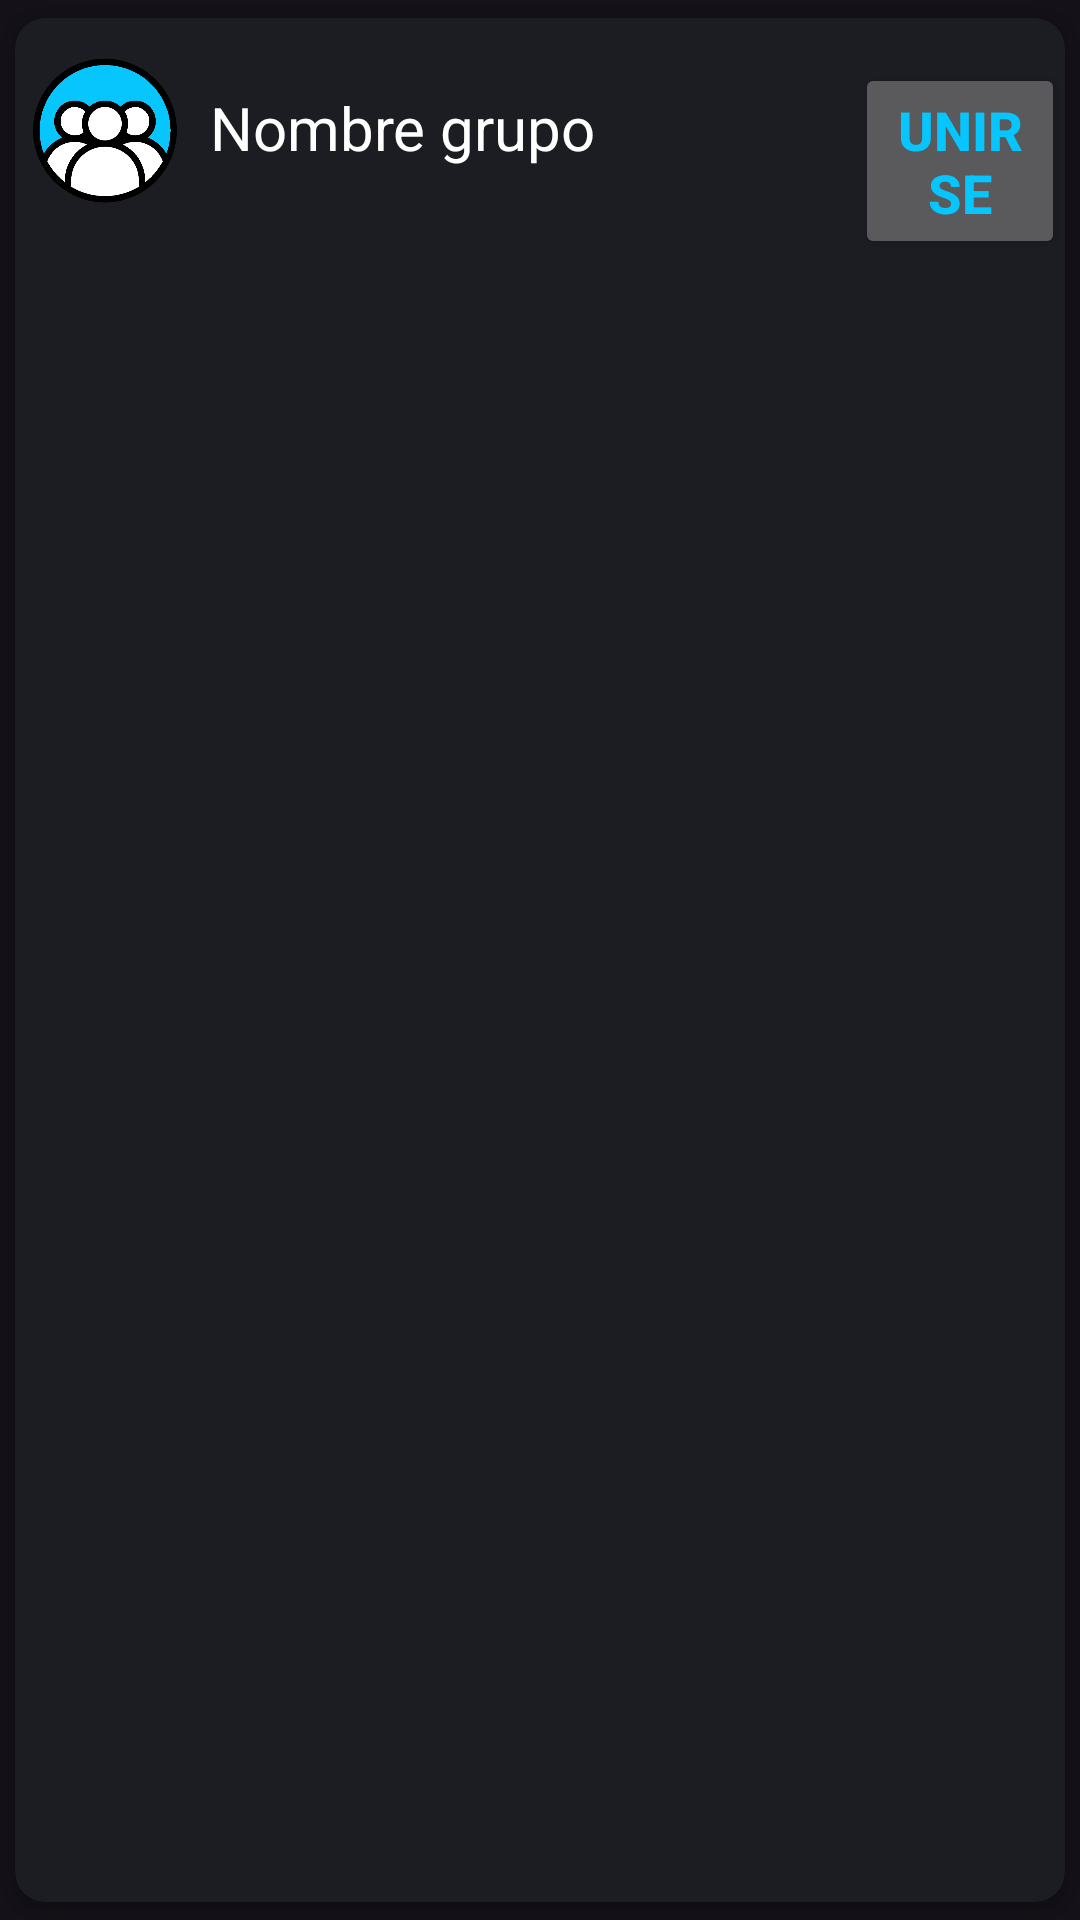

Layout XML and referenced resources for this Android screen:
<!-- AndroidManifest.xml: application theme Base.Theme.Sora -->
<!-- res/layout/grupo_custom.xml -->
<?xml version="1.0" encoding="utf-8"?>
<androidx.cardview.widget.CardView
    xmlns:android="http://schemas.android.com/apk/res/android"
    android:layout_width="match_parent"
    android:layout_height="wrap_content"
    xmlns:app="http://schemas.android.com/apk/res-auto"
    app:cardUseCompatPadding="true"
    android:backgroundTint="@color/fondo_oscuro"
    app:cardCornerRadius="10dp">

    <RelativeLayout
        android:id="@+id/Grupo"
        android:layout_width="match_parent"
        android:layout_height="wrap_content">
        <ImageView
            android:id="@+id/IconoPerfil"
            android:layout_width="50dp"
            android:layout_height="75dp"
            android:layout_marginLeft="5dp"
            android:src="@drawable/icono_grupos"/>

        <TextView
            android:id="@+id/textNombreGrupo"
            android:layout_width="match_parent"
            android:layout_height="wrap_content"
            android:text="@string/nombreGrupo"
            android:textColor="@color/white"
            android:layout_toEndOf="@id/IconoPerfil"
            android:layout_marginTop="23dp"
            android:layout_marginLeft="10dp"
            android:textSize="20sp"/>

        <Button
            android:id="@+id/UnirseGrupo"
            android:layout_width="wrap_content"
            android:layout_height="wrap_content"
            android:text="@string/unirse"
            android:textColor="@color/colorIcono_celeste"
            android:textSize="18sp"
            android:textStyle="bold"
            android:layout_marginTop="15dp"
            android:layout_marginLeft="280dp"/>
    </RelativeLayout>
</androidx.cardview.widget.CardView>
<!-- resources referenced by this layout -->
<resources>
  <color name="colorIcono_celeste">#07c6fd</color>
  <color name="fondo_oscuro">#1c1d23</color>
  <color name="white">#FFFFFFFF</color>
  <!-- drawable icono_grupos: png bitmap (drawable, 33189 bytes) -->
  <string name="nombreGrupo">Nombre grupo</string>
  <string name="unirse">Unirse</string>
  <style name="Base.Theme.Sora" parent="Theme.Material3.Dark.NoActionBar">
          
          <item name="colorPrimary">@color/fondo_oscuro</item>
          <item name="itemTextColor">@color/white</item>
          <item name="itemIconTint">@color/white</item>
      </style>
</resources>
